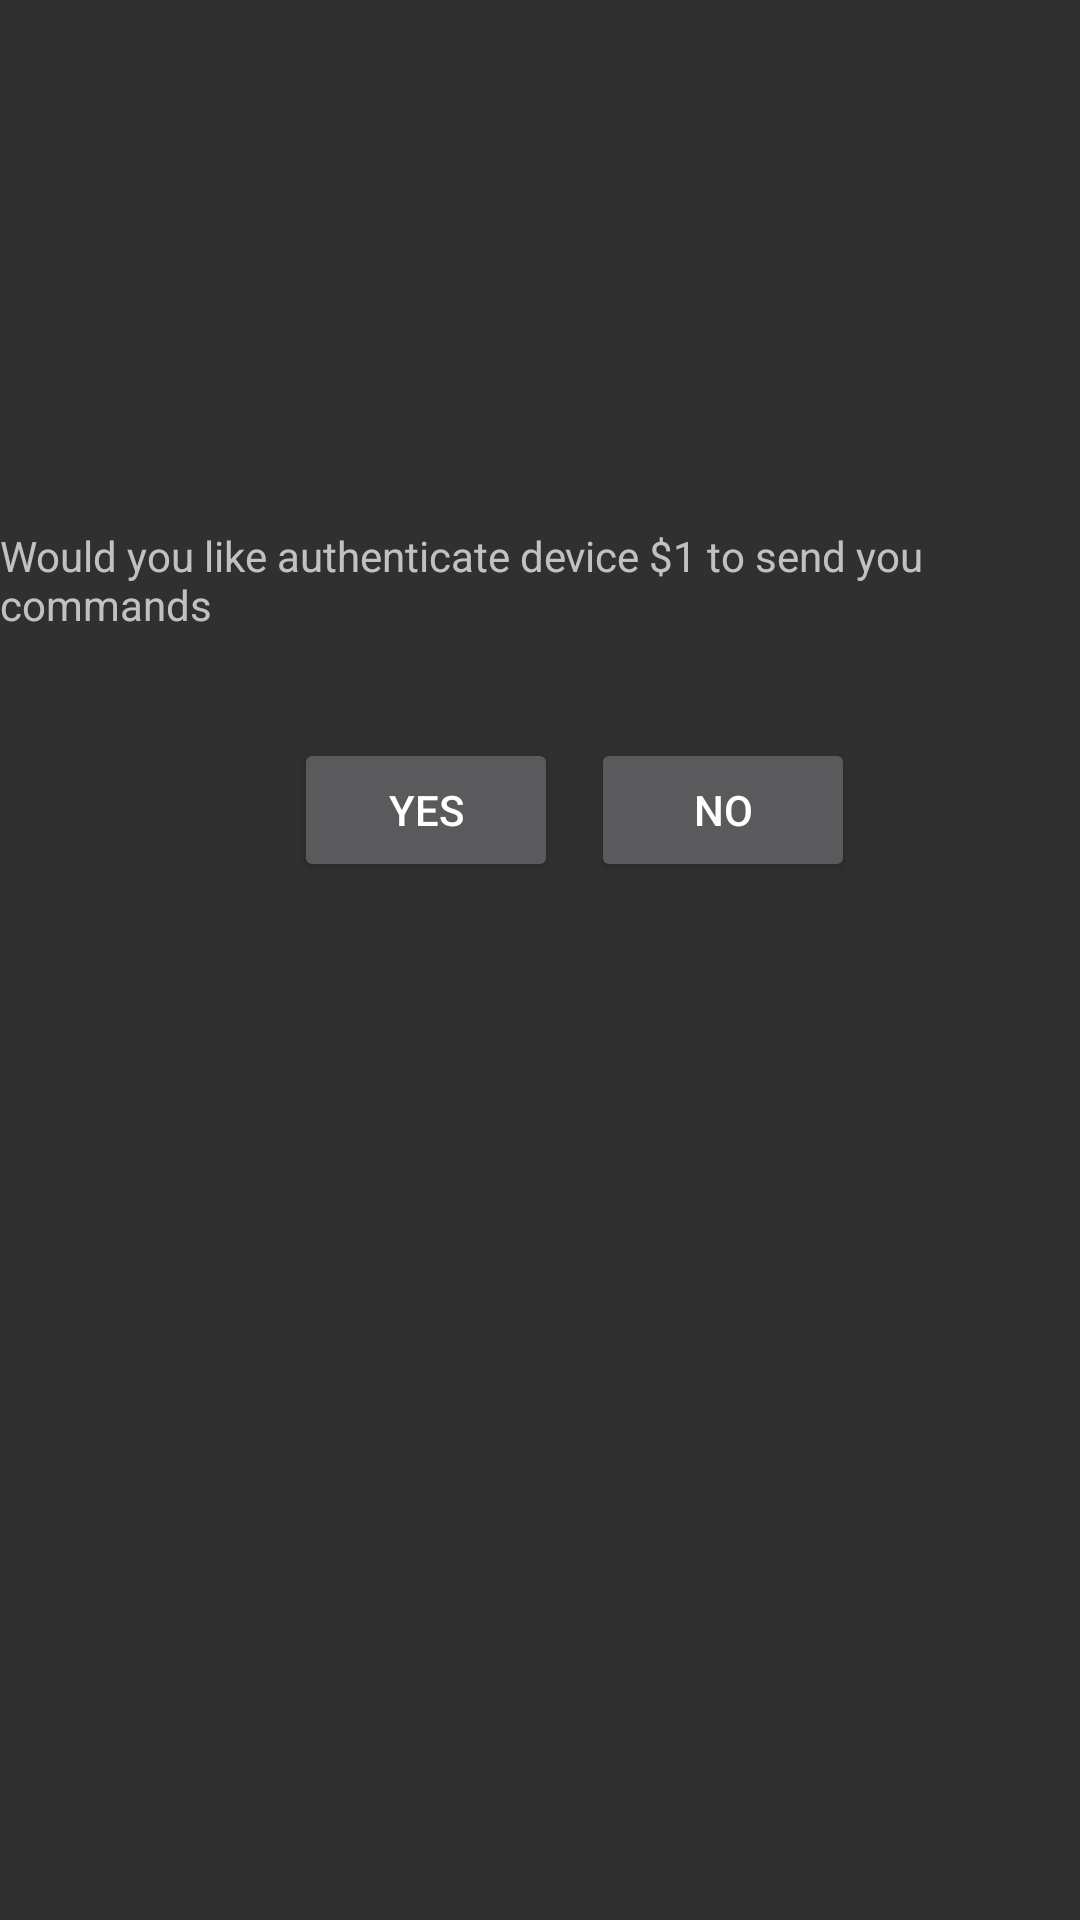

Write the Android layout XML for this screen, with the resource values it uses.
<!-- AndroidManifest.xml: application theme AppTheme -->
<!-- res/layout/activity_auth.xml -->
<?xml version="1.0" encoding="utf-8"?>
<RelativeLayout xmlns:android="http://schemas.android.com/apk/res/android"
    android:orientation="vertical"
    android:layout_width="match_parent"
    android:layout_height="match_parent">

    <Button
        android:text="Yes"
        android:layout_width="wrap_content"
        android:layout_height="wrap_content"
        android:layout_marginStart="98dp"
        android:layout_marginTop="246dp"
        android:id="@+id/yes"
        android:layout_alignParentTop="true"
        android:layout_alignParentStart="true" />

    <Button
        android:text="No"
        android:layout_width="wrap_content"
        android:layout_height="wrap_content"
        android:id="@+id/no"
        android:layout_marginStart="11dp"
        android:layout_alignBaseline="@+id/yes"
        android:layout_alignBottom="@+id/yes"
        android:layout_toEndOf="@+id/yes" />

    <TextView
        android:text="Would you like authenticate device $1 to send you commands"
        android:layout_width="wrap_content"
        android:layout_height="wrap_content"
        android:id="@+id/textView"
        android:layout_marginBottom="83dp"
        android:layout_alignBottom="@+id/yes" />


</RelativeLayout>
<!-- resources referenced by this layout -->
<resources>
  <style name="AppTheme" parent="android:Theme.Material.NoActionBar">
          <item name="android:colorAccent">@color/accent</item>
      </style>
  <color name="accent">#BA68C8</color>
</resources>
